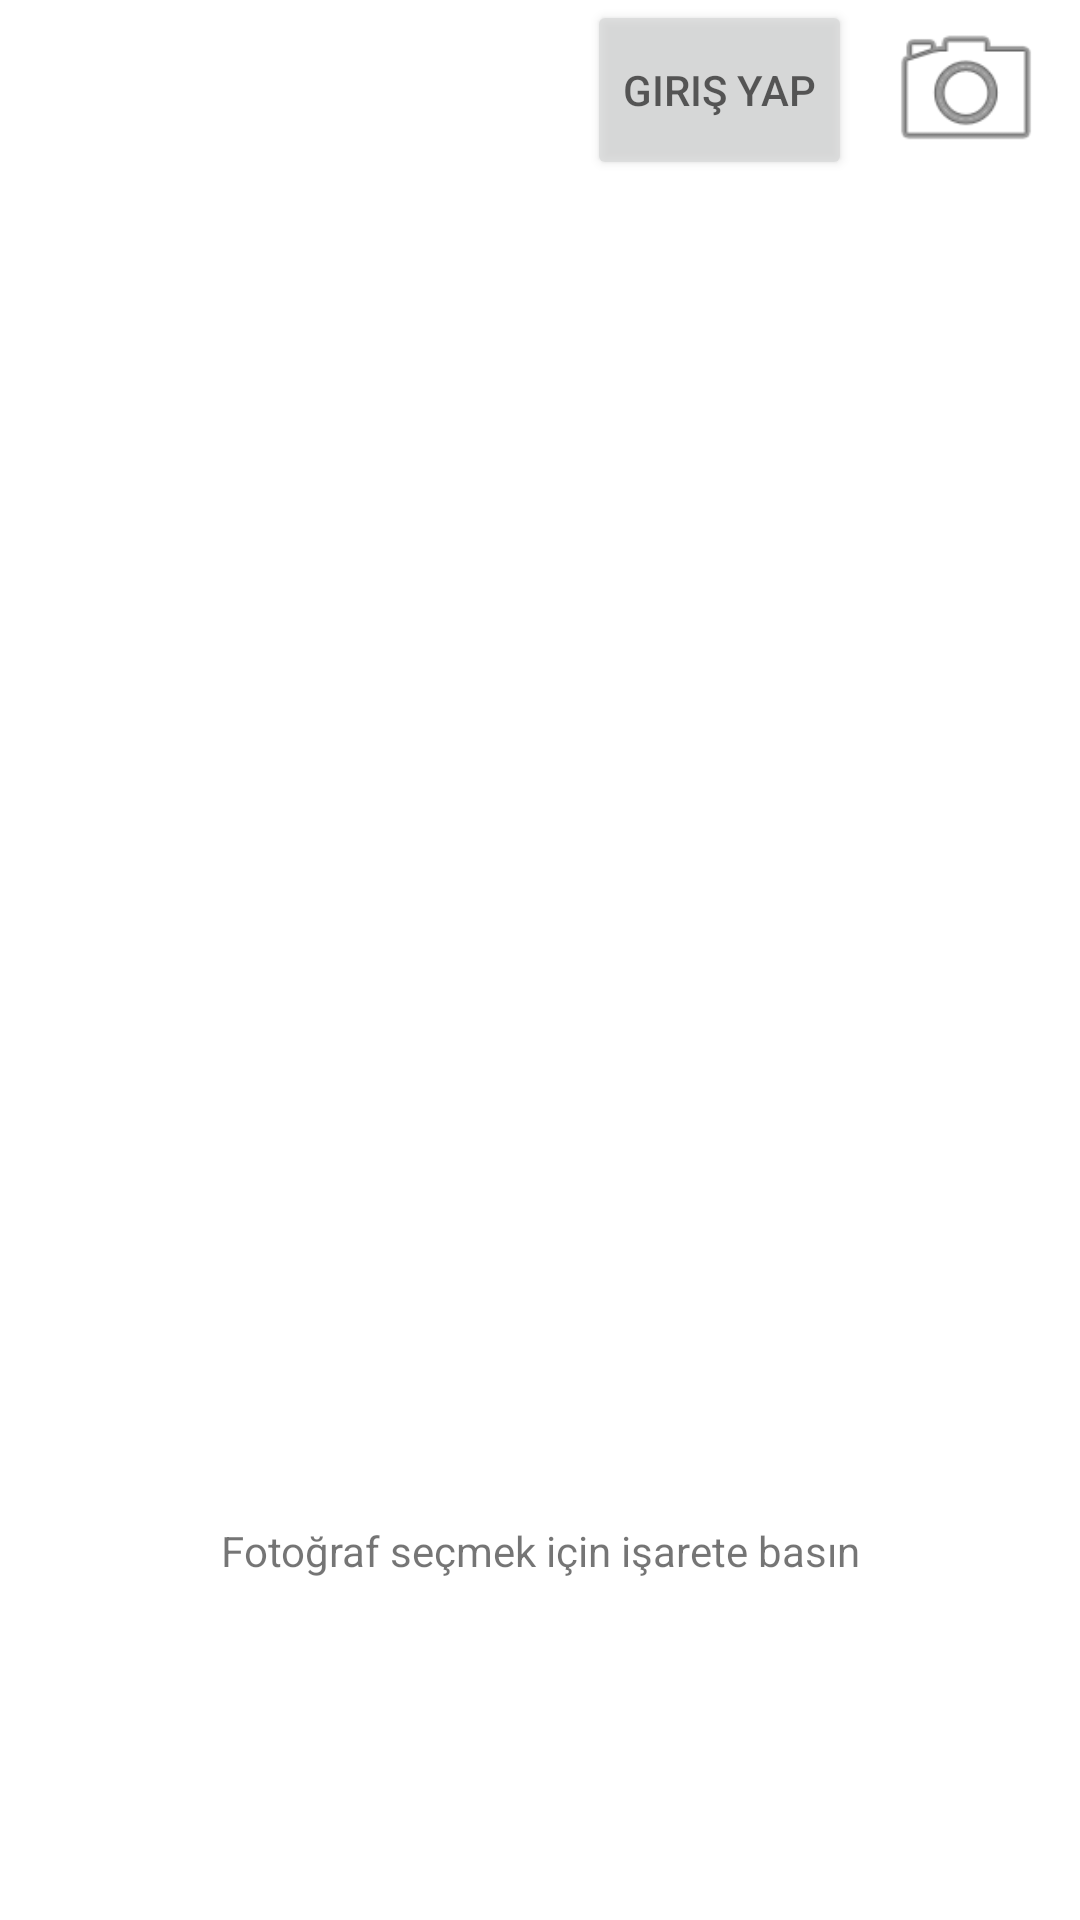

This screen was rendered from an Android layout file. Write that file and the resources it references.
<!-- AndroidManifest.xml: application theme Theme.ImageFiltering -->
<!-- res/layout/activity_main.xml -->
<?xml version="1.0" encoding="utf-8"?>
<androidx.constraintlayout.widget.ConstraintLayout xmlns:android="http://schemas.android.com/apk/res/android"
    xmlns:app="http://schemas.android.com/apk/res-auto"
    xmlns:tools="http://schemas.android.com/tools"
    android:layout_width="match_parent"
    android:layout_height="match_parent"
    tools:context=".MainActivity">

    <ImageView
        android:id="@+id/imageGaleri"
        android:layout_width="224dp"
        android:layout_height="260dp"
        android:layout_marginTop="124dp"
        android:alpha="0.5"
        app:layout_constraintBottom_toBottomOf="parent"
        app:layout_constraintEnd_toEndOf="parent"
        app:layout_constraintHorizontal_bias="0.497"
        app:layout_constraintStart_toStartOf="parent"
        app:layout_constraintTop_toBottomOf="@+id/linearLayout3"
        app:layout_constraintVertical_bias="0.144"
        app:srcCompat="@drawable/ic_baseline_add_circle_outline_24" />

    <LinearLayout
        android:id="@+id/linearLayout3"
        android:layout_width="match_parent"
        android:layout_height="60dp"
        android:gravity="right"
        android:orientation="horizontal">

        <Button
            android:alpha="0.7"
            android:id="@+id/btnGirisYap"
            android:layout_width="wrap_content"
            android:layout_height="match_parent"
            android:layout_marginEnd="10dp"
            android:layout_marginRight="10dp"
            android:layout_weight="0"
            android:text="Giriş Yap" />

        <ImageView
            android:id="@+id/imageCamera"
            android:layout_width="56dp"
            android:layout_height="match_parent"
            android:layout_marginEnd="10dp"
            android:layout_marginRight="10dp"
            android:layout_weight="0"
            app:srcCompat="@android:drawable/ic_menu_camera" />

    </LinearLayout>

    <TextView
        android:id="@+id/textView"
        android:layout_width="wrap_content"
        android:layout_height="wrap_content"
        android:layout_marginTop="16dp"
        android:text="Fotoğraf seçmek için işarete basın"
        app:layout_constraintBottom_toBottomOf="parent"
        app:layout_constraintEnd_toEndOf="parent"
        app:layout_constraintStart_toStartOf="parent"
        app:layout_constraintTop_toBottomOf="@+id/imageGaleri"
        app:layout_constraintVertical_bias="0.145" />

</androidx.constraintlayout.widget.ConstraintLayout>
<!-- resources referenced by this layout -->
<resources>
  <style name="Theme.ImageFiltering" parent="Theme.MaterialComponents.DayNight.DarkActionBar">
          
          <item name="colorPrimary">@color/purple_500</item>
          <item name="colorPrimaryVariant">@color/purple_700</item>
          <item name="colorOnPrimary">@color/white</item>
          
          <item name="colorSecondary">@color/teal_200</item>
          <item name="colorSecondaryVariant">@color/teal_700</item>
          <item name="colorOnSecondary">@color/black</item>
          
          <item name="android:statusBarColor" tools:targetApi="l">?attr/colorPrimaryVariant</item>
          
      </style>
  <color name="purple_500">#4B4850</color>
  <color name="purple_700">#000000</color>
  <color name="white">#FFFFFFFF</color>
  <color name="teal_200">#FF03DAC5</color>
  <color name="teal_700">#FF018786</color>
  <color name="black">#FF000000</color>
</resources>
